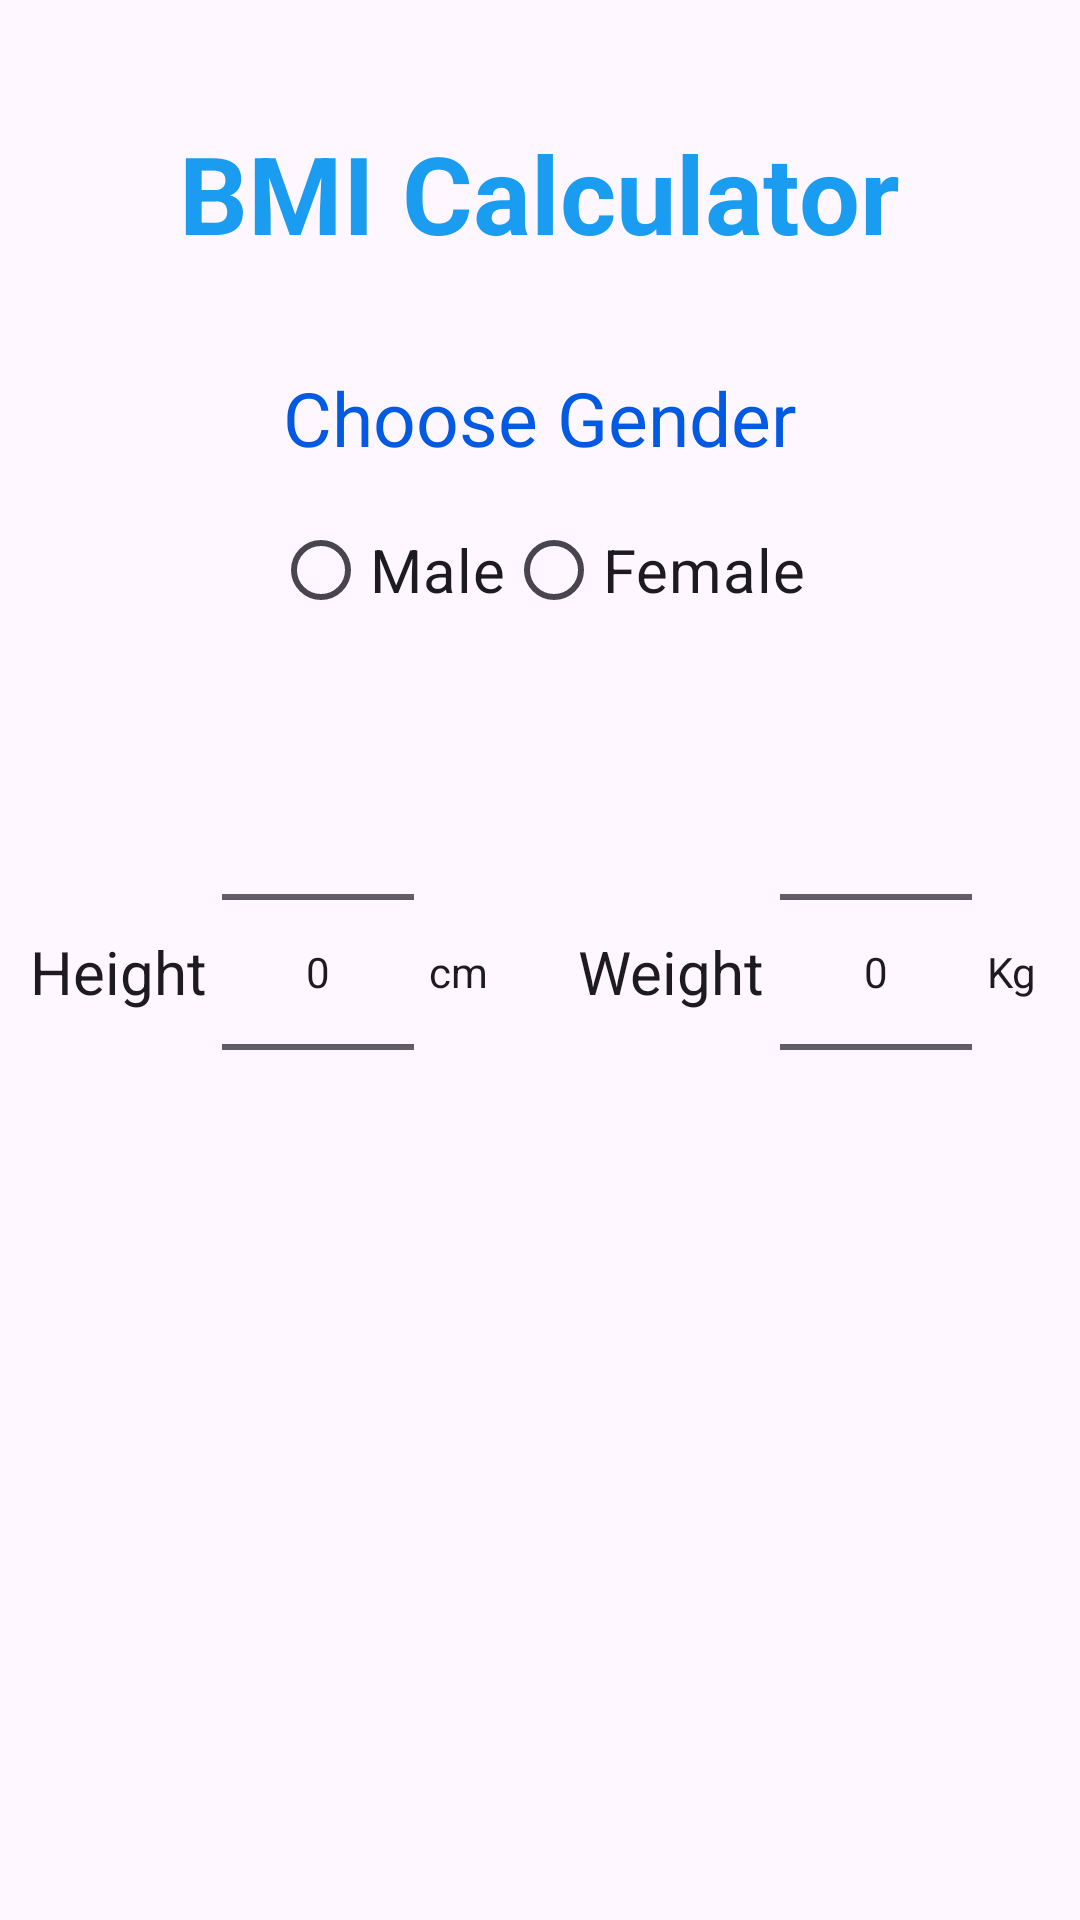

This screen was rendered from an Android layout file. Write that file and the resources it references.
<!-- AndroidManifest.xml: application theme Theme.FitTracky -->
<!-- res/layout/fragment_bmi.xml -->
<?xml version="1.0" encoding="utf-8"?>
<LinearLayout
    android:orientation="vertical"
    android:gravity="top|center"
    xmlns:android="http://schemas.android.com/apk/res/android"
    xmlns:app="http://schemas.android.com/apk/res-auto"
    xmlns:tools="http://schemas.android.com/tools"
    android:layout_width="match_parent"
    android:layout_height="match_parent"
    tools:context=".fragments.BMIFragment">

    <TextView
        android:layout_width="wrap_content"
        android:layout_height="wrap_content"
        android:gravity="center"
        android:text="BMI Calculator"
        android:textStyle="bold"
        android:textColor="@color/blue"
        style="@android:style/TextAppearance.Material.Headline"
        android:textSize="36dp"
        android:padding="16dp"
        android:layout_marginTop="24dp"
        />
    <TextView
        style="@android:style/TextAppearance.Material.Headline"
        android:layout_width="wrap_content"
        android:layout_height="wrap_content"

        android:layout_marginTop="18dp"


        android:text="Choose Gender"
        android:textColor="@color/lightBlue"
        android:textSize="25dp" />


    <RadioGroup
        android:id="@+id/genderRadioGroup"
        android:layout_width="wrap_content"
        android:layout_height="wrap_content"
        android:orientation="horizontal"
        android:layout_marginTop="10dp"
        android:gravity="left"
        >



        <RadioButton
            android:id="@+id/maleRadioButton"
            android:layout_width="wrap_content"
            android:layout_height="wrap_content"
            android:text="Male"
            android:textSize="20dp"/>

        <RadioButton
            android:id="@+id/femaleRadioButton"
            android:layout_width="wrap_content"
            android:layout_height="wrap_content"
            android:text="Female"
            android:textSize="20dp"/>

    </RadioGroup>


    <LinearLayout
        android:layout_width="match_parent"
        android:layout_height="wrap_content"
        android:gravity="center"
        android:padding="10dp"
        android:layout_marginTop="10dp"
        >

        <TextView
            style="@android:style/TextAppearance.Material.Body1"
            android:layout_width="wrap_content"
            android:layout_height="wrap_content"
            android:text="Height"
            android:textSize="20dp"
            android:layout_marginStart="20dp" />

        <NumberPicker
            android:id="@+id/heightPicker"
            android:layout_width="wrap_content"
            android:layout_height="wrap_content"
            android:layout_marginHorizontal="5dp" />

        <TextView
            style="@android:style/TextAppearance.Material.Body1"
            android:layout_width="wrap_content"
            android:layout_height="wrap_content"
            android:text="cm" />

        <TextView
            style="@android:style/TextAppearance.Material.Body1"
            android:layout_width="wrap_content"
            android:layout_height="wrap_content"
            android:layout_marginStart="30dp"
            android:text="Weight"
            android:textSize="20dp" />

        <NumberPicker
            android:id="@+id/WeightPicker"
            android:layout_width="wrap_content"
            android:layout_height="wrap_content"
            android:layout_marginHorizontal="5dp" />

        <TextView
            style="@android:style/TextAppearance.Material.Body1"
            android:layout_width="41dp"
            android:layout_height="wrap_content"
            android:text="Kg" />

    </LinearLayout>

    <TextView
        android:layout_width="wrap_content"
        android:layout_height="wrap_content"
        android:id="@+id/resultsTv"
        android:padding="50dp"
        style="@android:style/TextAppearance.Material.Headline"/>

    <TextView
        android:layout_width="wrap_content"
        android:layout_height="wrap_content"
        android:id="@+id/healthyTv"
        android:padding="20dp"

        style="@android:style/TextAppearance.Material.Headline"
        />




</LinearLayout>
<!-- resources referenced by this layout -->
<resources>
  <color name="blue">#1a9df1</color>
  <color name="lightBlue">#0259E2</color>
  <style name="Theme.FitTracky" parent="Base.Theme.FitTracky" />
  <style name="Base.Theme.FitTracky" parent="Theme.Material3.DayNight.NoActionBar">
          
           <item name="colorPrimary">@color/blue</item>
           <item name="colorPrimaryVariant">@color/blue</item>
           <item name="android:statusBarColor">@color/blue</item>
      </style>
</resources>
